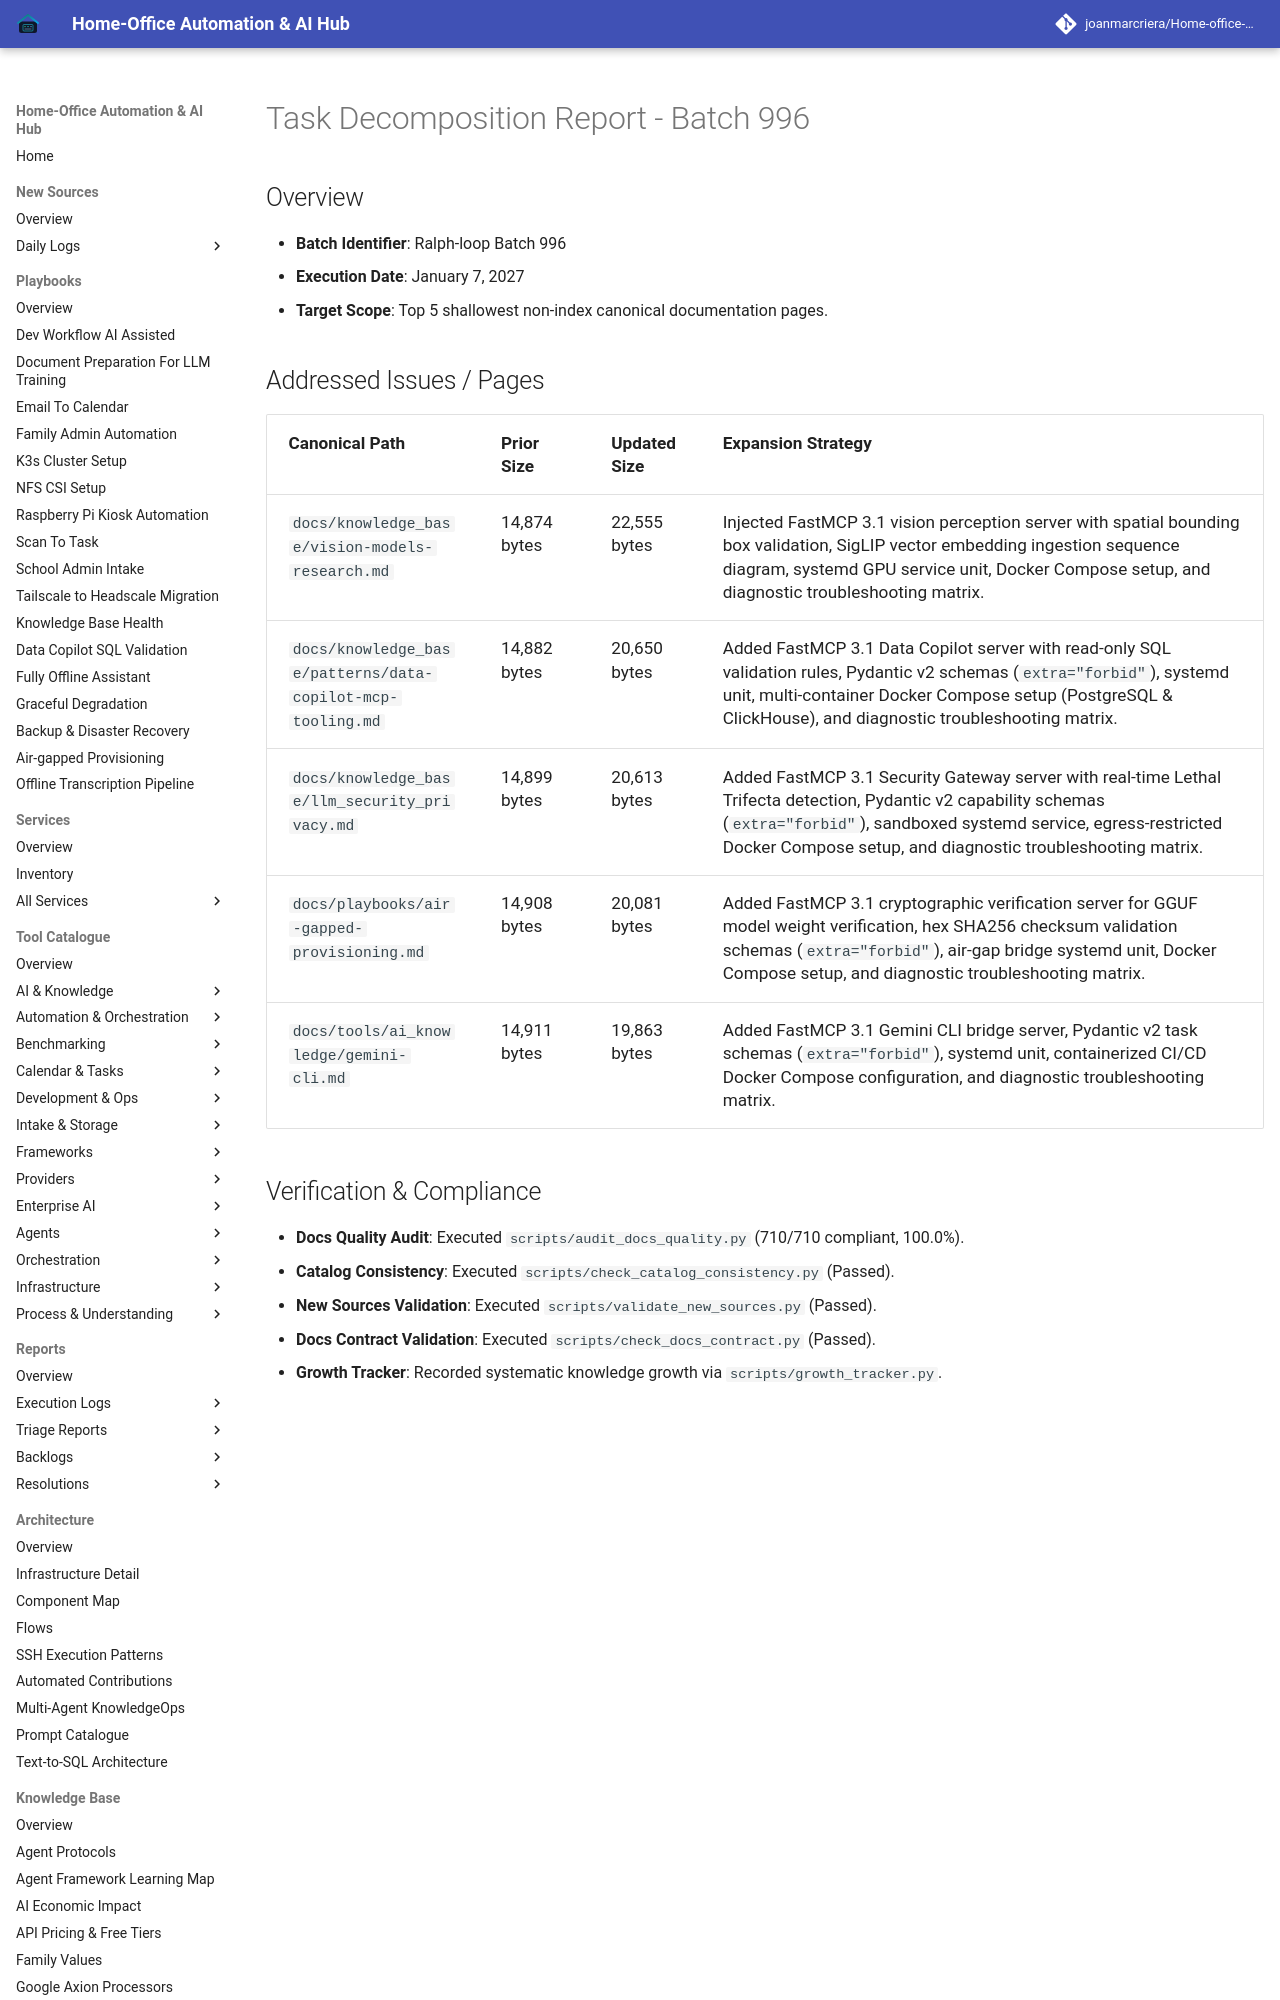

repository: joanmarcriera/Home-office-automations · page: reports/task-decomposition-batch-996/index.html · generator: mkdocs

# Task Decomposition Report - Batch 996

## Overview
- **Batch Identifier**: Ralph-loop Batch 996
- **Execution Date**: January 7, 2027
- **Target Scope**: Top 5 shallowest non-index canonical documentation pages.
